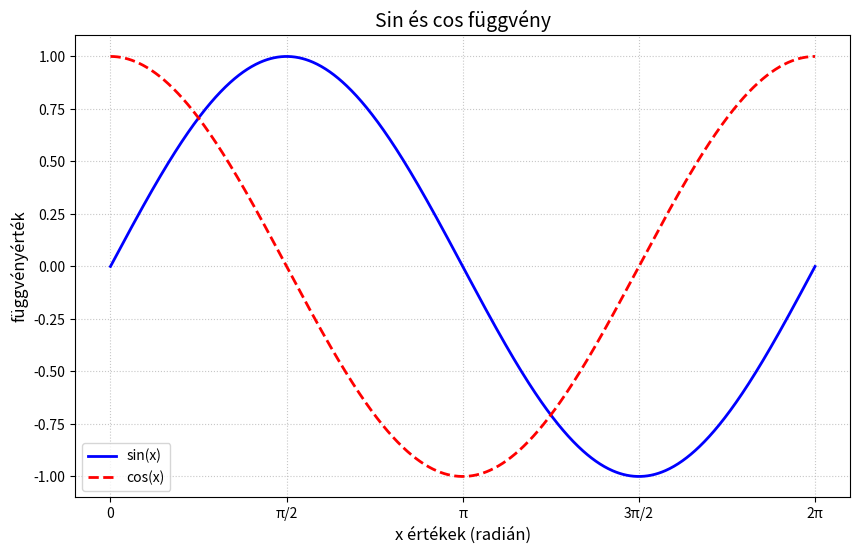

Write the Python code that produced this figure.
import numpy as np
import matplotlib.pyplot as plt

# Adattartomány létrehozása 0 és 2π között, 1000 lépéssel
x = np.linspace(0, 2 * np.pi, 1000)

# A függvények kiszámítása
y_sin = np.sin(x)
y_cos = np.cos(x)

# A grafikon rajzolása
plt.figure(figsize=(10, 6))  # Nagyobb rajzterület
plt.plot(x, y_sin, label='sin(x)', color='blue', linewidth=2)
plt.plot(x, y_cos, label='cos(x)', color='red', linestyle='--', linewidth=2)

# Címek, jelmagyarázat, tengelyfeliratok
plt.title("Sin és cos függvény", fontsize=14)
plt.xlabel("x értékek (radián)", fontsize=12)
plt.ylabel("függvényérték", fontsize=12)
plt.xticks([0, np.pi/2, np.pi, 3*np.pi/2, 2*np.pi],
           ['0', 'π/2', 'π', '3π/2', '2π'])

plt.legend() # Jelmagyarázat megjelenítése
plt.grid(True, linestyle='dotted', alpha=0.7)

# A diagram elmentése (programozottan)
plt.savefig("sin_cos_plot.png", dpi=150)

# A diagram megjelenítése
plt.show()
